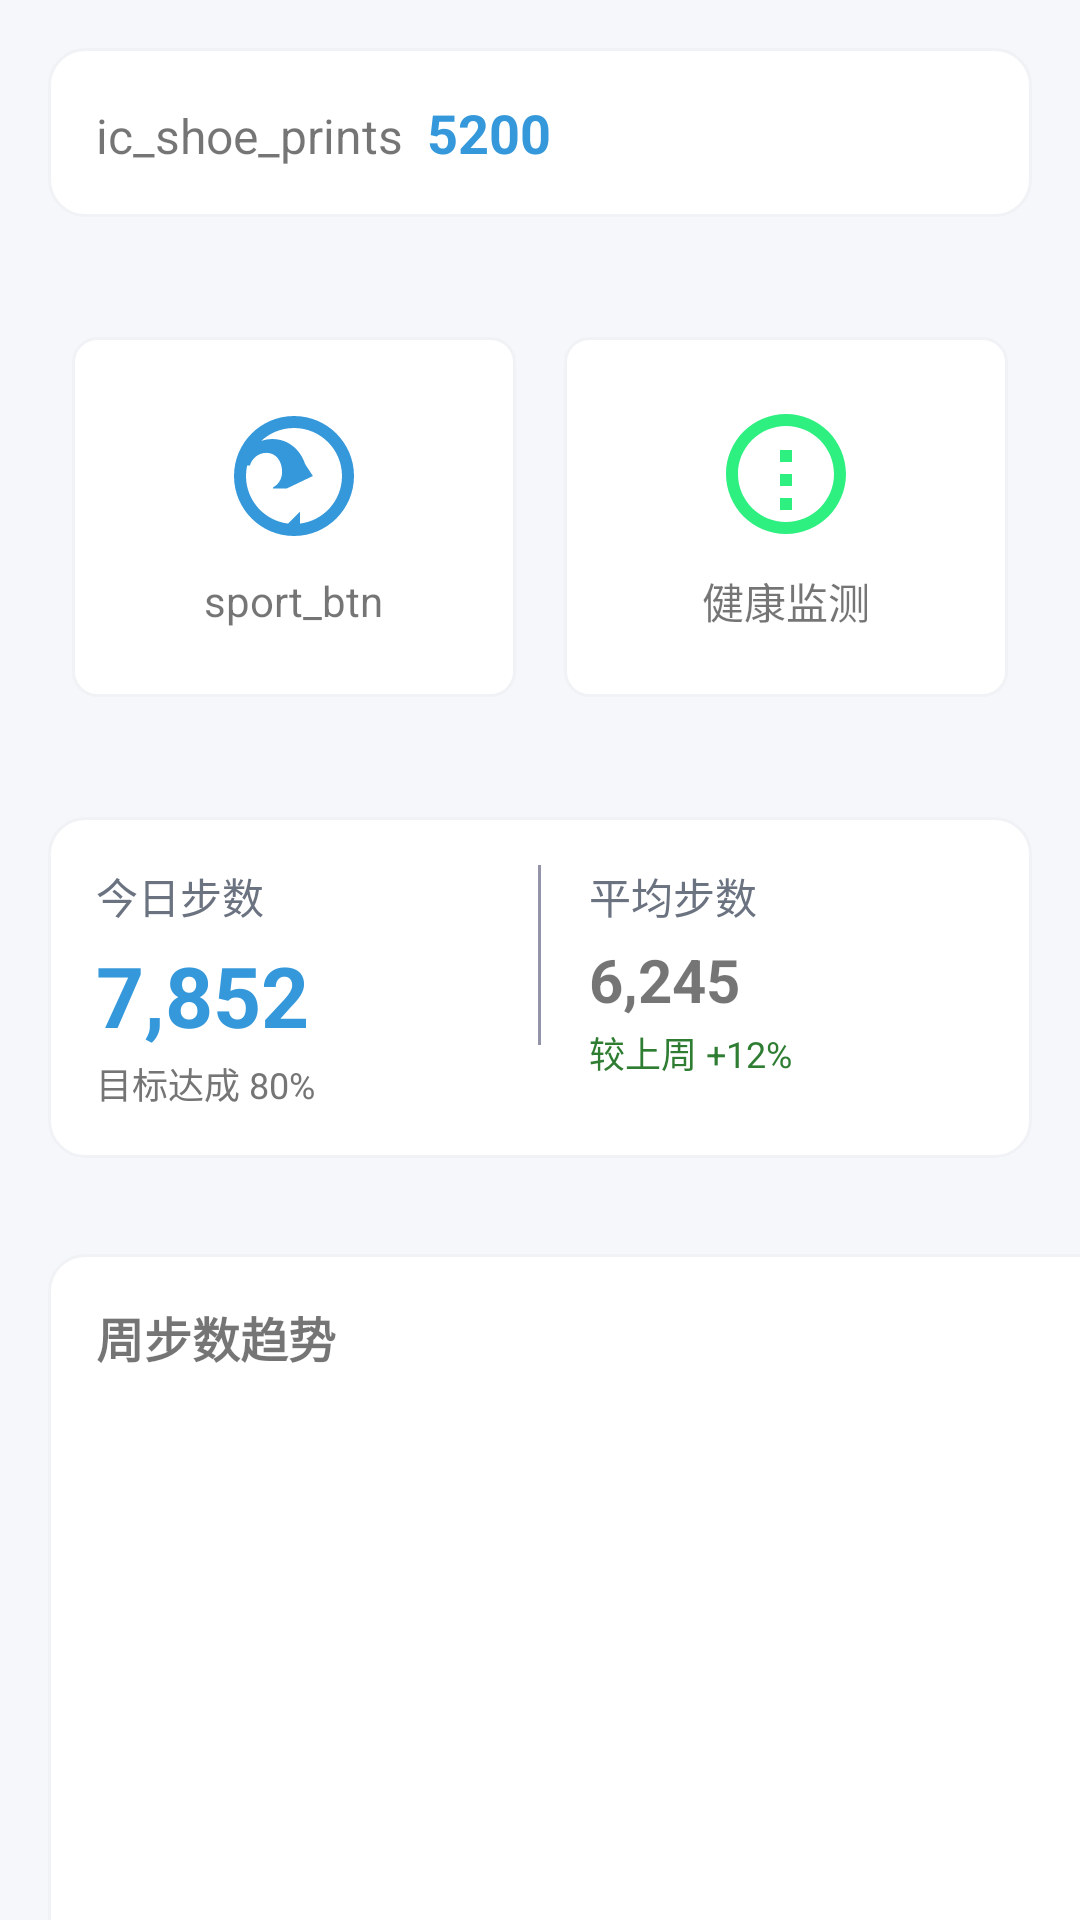

Reconstruct the res/layout file that produces this screen, plus the resources it refers to.
<!-- AndroidManifest.xml: application theme Theme.Health -->
<!-- res/layout/activity_page.xml -->
<?xml version="1.0" encoding="utf-8"?>
<LinearLayout
    xmlns:android="http://schemas.android.com/apk/res/android"
    xmlns:tools="http://schemas.android.com/tools"
    android:layout_width="match_parent"
    android:layout_height="match_parent"
    android:orientation="vertical"
    android:background="@color/light">

    
    <LinearLayout
        android:layout_width="match_parent"
        android:layout_height="wrap_content"
        android:background="@drawable/shape_card"
        android:padding="16dp"
        android:layout_margin="16dp">

        <TextView
            android:layout_width="wrap_content"
            android:layout_height="wrap_content"
            android:text="@string/今日步數"
            android:textSize="16sp" />
        <TextView
            android:layout_width="wrap_content"
            android:layout_height="wrap_content"
            android:layout_marginLeft="8dp"
            android:text="@string/_5200"
            android:textSize="18sp"
            android:textColor="@color/primary"
            android:textStyle="bold"
            tools:ignore="RtlHardcoded" />
    </LinearLayout>

    
    <LinearLayout
        android:layout_width="match_parent"
        android:layout_height="wrap_content"
        android:orientation="horizontal"
        android:gravity="center"
        android:layout_margin="16dp"
        tools:ignore="DisableBaselineAlignment">

        <LinearLayout
            android:layout_width="0dp"
            android:layout_height="120dp"
            android:layout_weight="1"
            android:background="@drawable/shape_rounded"
            android:gravity="center"
            android:orientation="vertical"
            android:layout_margin="8dp">
            <ImageView
                android:layout_width="48dp"
                android:layout_height="48dp"
                android:src="@drawable/ic_sport"
                android:tint="@color/primary"
                tools:ignore="ContentDescription,UseAppTint" />
            <TextView
                android:layout_width="wrap_content"
                android:layout_height="wrap_content"
                android:layout_marginTop="8dp"
                android:text="@string/開始運動"
                android:textSize="14sp" />
        </LinearLayout>

        <LinearLayout
            android:layout_width="0dp"
            android:layout_height="120dp"
            android:layout_weight="1"
            android:background="@drawable/shape_rounded"
            android:gravity="center"
            android:orientation="vertical"
            android:layout_margin="8dp">

            <ImageView
                android:layout_width="48dp"
                android:layout_height="48dp"
                android:src="@drawable/ic_health"
                android:tint="@color/success"
                tools:ignore="ContentDescription,UseAppTint,ImageContrastCheck" />
            <TextView
                android:layout_width="wrap_content"
                android:layout_height="wrap_content"
                android:layout_marginTop="8dp"
                android:text="健康监测"
                android:textSize="14sp"
                tools:ignore="HardcodedText" />
        </LinearLayout>
    </LinearLayout>

    
    
    <LinearLayout
        android:layout_width="match_parent"
        android:layout_height="wrap_content"
        android:background="@drawable/shape_card"
        android:padding="16dp"
        android:layout_margin="16dp"
        android:orientation="horizontal">

        <LinearLayout
            android:layout_width="0dp"
            android:layout_height="wrap_content"
            android:layout_weight="1"
            android:orientation="vertical">
            <TextView
                android:layout_width="wrap_content"
                android:layout_height="wrap_content"
                android:text="@string/today_steps_title"
                android:textSize="14sp"
                android:textColor="@color/gray_600"/>
            <TextView
                android:layout_width="wrap_content"
                android:layout_height="wrap_content"
                android:text="@string/_7_852"
                android:textSize="28sp"
                android:textStyle="bold"
                android:textColor="@color/primary"
                android:layout_marginTop="4dp"/>

            <TextView
                android:layout_width="wrap_content"
                android:layout_height="wrap_content"
                android:layout_marginTop="2dp"
                android:text="@string/target_80_percent"
                android:textColor="#757575"
                android:textSize="12sp" />
        </LinearLayout>

        <View
            android:layout_width="1dp"
            android:layout_height="60dp"
            android:background="@color/gray_200"
            android:layout_marginStart="16dp"
            android:layout_marginEnd="16dp"/>

        <LinearLayout
            android:layout_width="0dp"
            android:layout_height="wrap_content"
            android:layout_weight="1"
            android:orientation="vertical">
            <TextView
                android:layout_width="wrap_content"
                android:layout_height="wrap_content"
                android:text="@string/average_steps"
                android:textSize="14sp"
                android:textColor="@color/gray_600"/>
            <TextView
                android:layout_width="wrap_content"
                android:layout_height="wrap_content"
                android:text="@string/_6_245"
                android:textSize="20sp"
                android:textStyle="bold"
                android:layout_marginTop="4dp"/>

            <TextView
                android:layout_width="wrap_content"
                android:layout_height="wrap_content"
                android:layout_marginTop="2dp"
                android:text="@string/vs_last_week_up"
                android:textColor="#2E7D32"
                android:textSize="12sp" />
        </LinearLayout>
    </LinearLayout>

    
    <LinearLayout
        android:layout_width="372dp"
        android:layout_height="240dp"
        android:layout_margin="16dp"
        android:background="@drawable/shape_card"
        android:padding="16dp"
        tools:ignore="Orientation">

        <TextView
            android:layout_width="match_parent"
            android:layout_height="wrap_content"
            android:layout_marginBottom="12dp"
            android:text="@string/weekly_steps_trend"
            android:textSize="16sp"
            android:textStyle="bold" />

        
        <com.github.mikephil.charting.charts.LineChart
            android:id="@+id/step_trend_chart"
            android:layout_width="match_parent"
            android:layout_height="200dp"
            android:layout_marginTop="16dp"
            tools:ignore="MissingClass" />
    </LinearLayout>

    
    <LinearLayout
        android:layout_width="match_parent"
        android:layout_height="wrap_content"
        android:orientation="horizontal"
        android:padding="16dp">

        <Button
            android:layout_width="0dp"
            android:layout_height="48dp"
            android:layout_marginEnd="8dp"
            android:layout_weight="1"
            android:backgroundTint="@color/primary"
            android:text="@string/start_workout"
            android:textColor="#212121"
            tools:ignore="ButtonStyle,VisualLintButtonSize" />

        <Button
            android:layout_width="0dp"
            android:layout_height="48dp"
            android:layout_marginStart="8dp"
            android:layout_weight="1"
            android:backgroundTint="@color/gray_100"
            android:text="@string/health_check"
            android:textColor="@color/gray_800"
            tools:ignore="ButtonStyle,DuplicateSpeakableTextCheck,VisualLintButtonSize" />
    </LinearLayout>
    
    <include layout="@layout/layout_bottom_nav"/>
</LinearLayout>
<!-- res/layout/layout_bottom_nav.xml (included above) -->
<?xml version="1.0" encoding="utf-8"?>
<LinearLayout
    xmlns:android="http://schemas.android.com/apk/res/android"
    xmlns:tools="http://schemas.android.com/tools"
    android:layout_width="match_parent"
    android:layout_height="wrap_content"
    android:layout_gravity="bottom"
    android:background="@color/light"
    android:orientation="horizontal"
    android:padding="12dp"
    tools:ignore="DisableBaselineAlignment">

    
    <LinearLayout
        android:layout_width="80dp"
        android:layout_height="wrap_content"
        android:layout_weight="1"
        android:clickable="true"
        android:gravity="center"
        android:orientation="vertical"
        android:padding="12dp"
        tools:ignore="KeyboardInaccessibleWidget,UseCompoundDrawables">

        <ImageView
            android:layout_width="24dp"
            android:layout_height="24dp"
            android:contentDescription="@string/首页图标"
            android:src="@drawable/ic_home_active"
            android:tint="@color/blue_dark_3"
            tools:ignore="UseAppTint" />

        <TextView
            android:layout_width="wrap_content"
            android:layout_height="wrap_content"
            android:layout_marginTop="4dp"
            android:text="@string/nav_home"
            android:textColor="@color/primary_dark"
            android:textSize="20sp"
            tools:ignore="SmallSp" />
    </LinearLayout>

    
    <LinearLayout
        android:layout_width="80dp"
        android:layout_height="wrap_content"
        android:layout_weight="1"
        android:clickable="true"
        android:gravity="center"
        android:orientation="vertical"
        android:padding="12dp"
        tools:ignore="KeyboardInaccessibleWidget,UseCompoundDrawables">

        <ImageView
            android:layout_width="24dp"
            android:layout_height="24dp"
            android:contentDescription="@string/健康图标"
            android:src="@drawable/ic_health"
            android:tint="@color/blue_dark_2"
            tools:ignore="UseAppTint" />

        <TextView
            android:layout_width="wrap_content"
            android:layout_height="wrap_content"
            android:layout_marginTop="4dp"
            android:text="@string/nav_health"
            android:textColor="@color/primary_dark"
            android:textSize="20sp"
            tools:ignore="SmallSp" />
    </LinearLayout>

    
    <LinearLayout
        android:layout_width="80dp"
        android:layout_height="wrap_content"
        android:layout_weight="1"
        android:clickable="true"
        android:gravity="center"
        android:orientation="vertical"
        android:padding="12dp"
        tools:ignore="KeyboardInaccessibleWidget,UseCompoundDrawables">

        <ImageView
            android:layout_width="24dp"
            android:layout_height="wrap_content"
            android:contentDescription="@string/运动图标"
            android:src="@drawable/ic_sport"
            android:tint="@color/blue_dark_2"
            tools:ignore="UseAppTint" />

        <TextView
            android:layout_width="wrap_content"
            android:layout_height="wrap_content"
            android:layout_marginTop="4dp"
            android:text="@string/nav_sport"
            android:textColor="@color/primary_dark"
            android:textSize="20sp"
            tools:ignore="SmallSp" />
    </LinearLayout>

    
    <LinearLayout
        android:layout_width="80dp"
        android:layout_height="wrap_content"
        android:layout_weight="1"
        android:clickable="true"
        android:gravity="center"
        android:orientation="vertical"
        android:padding="12dp"
        tools:ignore="KeyboardInaccessibleWidget,UseCompoundDrawables">

        <ImageView
            android:layout_width="24dp"
            android:layout_height="24dp"
            android:contentDescription="@string/设备图标"
            android:src="@drawable/ic_device"
            android:tint="@color/blue_dark_2"
            tools:ignore="UseAppTint" />

        <TextView
            android:layout_width="wrap_content"
            android:layout_height="wrap_content"
            android:layout_marginTop="4dp"
            android:text="@string/nav_device"
            android:textColor="@color/primary_dark"
            android:textSize="20sp"
            tools:ignore="SmallSp" />
    </LinearLayout>

    
    <LinearLayout
        android:layout_width="80dp"
        android:layout_height="wrap_content"
        android:layout_weight="1"
        android:clickable="true"
        android:gravity="center"
        android:orientation="vertical"
        android:padding="12dp"
        tools:ignore="KeyboardInaccessibleWidget,UseCompoundDrawables">

        <ImageView
            android:layout_width="24dp"
            android:layout_height="24dp"
            android:contentDescription="@string/我的图标"
            android:src="@drawable/ic_user"
            android:tint="@color/blue_dark_2"
            tools:ignore="UseAppTint" />

        <TextView
            android:layout_width="wrap_content"
            android:layout_height="wrap_content"
            android:layout_marginTop="4dp"
            android:text="@string/nav_mine"
            android:textColor="@color/primary_dark"
            android:textSize="20sp"
            tools:ignore="SmallSp" />
    </LinearLayout>

</LinearLayout>
<!-- resources referenced by this layout -->
<resources>
  <color name="blue_dark_2">#1F6BA8</color>
  <color name="blue_dark_3">#155293</color>
  <color name="gray_100">#F0F2F5</color>
  <color name="gray_200">#9393A9</color>
  <color name="gray_600">#6B7280</color>
  <color name="gray_800">#1E293B</color>
  <color name="light">#F5F7FA</color>
  <color name="primary">#3498DB</color>
  <color name="primary_dark">#2980b9</color>
  <color name="success">#2EF081</color>
  <!-- drawable ic_device (drawable) -->
  <?xml version="1.0" encoding="utf-8"?>
  <vector xmlns:android="http://schemas.android.com/apk/res/android"
      android:width="24dp"
      android:height="24dp"
      android:viewportWidth="24"
      android:viewportHeight="24">
      <path
          android:fillColor="@color/gray_500"
          android:pathData="M18,14v-4h-4v4h4zm0,2h-4v4h4v-4zm-6,-4v4h-4v-4h4zm0,2h-4v4h4v-4zm-6,-4v4H2v-4h4zm0,2H2v4h4v-4z"/>
  </vector>
  <!-- drawable ic_home_active (drawable) -->
  <?xml version="1.0" encoding="utf-8"?>
  <vector xmlns:android="http://schemas.android.com/apk/res/android"
      android:width="24dp"
      android:height="24dp"
      android:viewportWidth="24"
      android:viewportHeight="24">
      <path
          android:fillColor="@color/primary"
          android:pathData="M12,2C6.48,2 2,6.48 2,12s4.48,10 10,10 10,-4.48 10,-10S17.52,2 12,2zm0,18c-4.41,0 -8,-3.59 -8,-8s3.59,-8 8,-8 8,3.59 8,8 -3.59,8 -8,8zm-2,-10v4h-2v-4H8l4,-5 4,5h-2v4h-2z"/>
  </vector>
  <!-- drawable shape_card (drawable) -->
  <?xml version="1.0" encoding="utf-8"?>
  <shape xmlns:android="http://schemas.android.com/apk/res/android"
      android:shape="rectangle">
      <corners android:radius="12dp"/>
      <solid android:color="@android:color/white"/>
      <stroke android:width="1dp" android:color="@color/gray_100"/>
      <padding android:left="16dp" android:top="16dp" android:right="16dp" android:bottom="16dp"/>
  </shape>
  <!-- drawable shape_rounded (drawable) -->
  <?xml version="1.0" encoding="utf-8"?>
  <shape xmlns:android="http://schemas.android.com/apk/res/android"
      android:shape="rectangle">
      <corners android:radius="8dp"/>
      <solid android:color="@android:color/white"/>
      <stroke android:width="1dp" android:color="@color/gray_100"/>
  </shape>
  <string name="_5200">5200</string>
  <string name="_6_245">6,245</string>
  <string name="_7_852" translatable="false">7,852</string>
  <string name="average_steps">平均步数</string>
  <string name="health_check">健康监测</string>
  <string name="nav_device" translatable="false">设备</string>
  <string name="nav_health" translatable="false">健康</string>
  <string name="nav_home" translatable="false">首页</string>
  <string name="nav_mine" translatable="false">我的</string>
  <string name="nav_sport" translatable="false">运动</string>
  <string name="start_workout">开始运动</string>
  <string name="target_80_percent">目标达成 80%</string>
  <string name="today_steps_title">今日步数</string>
  <string name="vs_last_week_up">较上周 +12%</string>
  <string name="weekly_steps_trend">周步数趋势</string>
  <style name="Theme.Health" parent="Theme.AppCompat.DayNight.NoActionBar">
          <item name="colorPrimary">@color/purple_500</item>
          <item name="colorPrimaryDark">@color/purple_700</item>
          <item name="colorAccent">@color/teal_200</item>
  
          <item name="android:statusBarColor">?attr/colorPrimaryDark</item>
          <item name="android:textColorPrimary">@color/black</item>
      </style>
  <color name="gray_500">#9CA3AF</color>
  <color name="purple_500">#FF6200EE</color>
  <color name="purple_700">#FF3700B3</color>
  <color name="teal_200">#FF03DAC5</color>
  <color name="black">#FF000000</color>
</resources>
